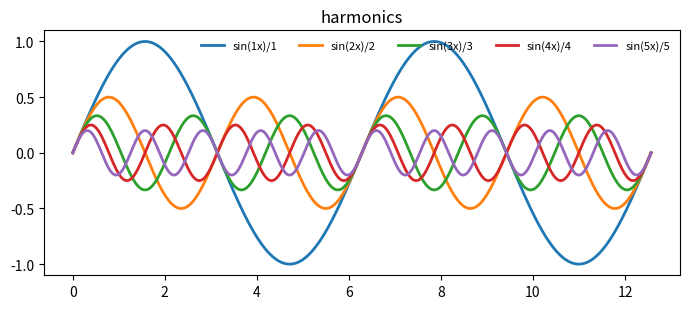
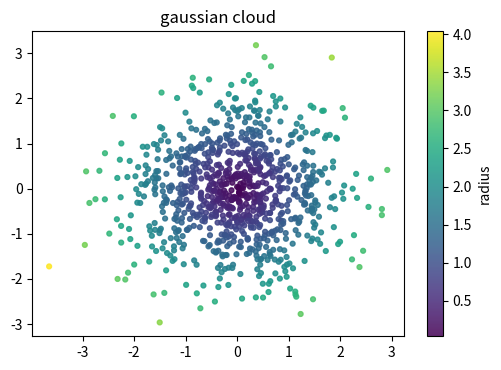

Recreate these plots in Python, in order.
# %% [markdown]
# # europa — notebook mode
# Cells run on a Jupyter kernel; output renders **inline**.
# (`,c` runs a cell, `,n` runs and jumps to the next.)

# %%
import time
import warnings

import numpy as np
import pandas as pd
import matplotlib.pyplot as plt

rng = np.random.default_rng(42)
print(f"numpy {np.__version__} · pandas {pd.__version__}")

# %% a pandas table renders straight into the buffer
df = pd.DataFrame({
    "city": ["Tokyo", "Nairobi", "Oslo", "Lima", "Sydney"],
    "temp_c": rng.normal(18, 8, 5).round(1),
    "humidity": rng.integers(35, 90, 5),
    "rainy": rng.random(5) > 0.5,
})
df

# %% aggregates too
df.describe().round(2)

# %% matplotlib figures draw inline (kitty graphics — works over ssh/tmux)
x = np.linspace(0, 4 * np.pi, 400)
fig, ax = plt.subplots(figsize=(7, 3.2))
for k in range(1, 6):
    ax.plot(x, np.sin(k * x) / k, lw=2, label=f"sin({k}x)/{k}")
ax.set_title("harmonics")
ax.legend(ncols=5, fontsize=8, frameon=False)
plt.tight_layout()
plt.show()

# %% colormaps, colorbars — anything matplotlib can render
pts = rng.normal(size=(900, 2))
r = np.hypot(pts[:, 0], pts[:, 1])
fig, ax = plt.subplots(figsize=(5.2, 3.8))
sc = ax.scatter(*pts.T, c=r, s=12, cmap="viridis", alpha=0.85)
fig.colorbar(sc, ax=ax, label="radius")
ax.set_title("gaussian cloud")
plt.tight_layout()
plt.show()

# %% streaming output paints live — \r progress bars collapse cleanly
for i in range(1, 21):
    bar = "█" * i + "·" * (20 - i)
    print(f"\rtraining [{bar}] {i * 5:3d}%", end="")
    time.sleep(0.12)
print("\nloss=0.042  ✓ converged")

# %% stderr gets its own color
warnings.warn("careful — this run used the demo settings")
print("stdout and stderr, side by side")

# %% [markdown]
# **More:** `,o` opens a cell's full output (figures enlarged) in a popup ·
# `,z` folds all code, leaving markdown + outputs — a readable report ·
# `,i` interrupts a runaway cell.
